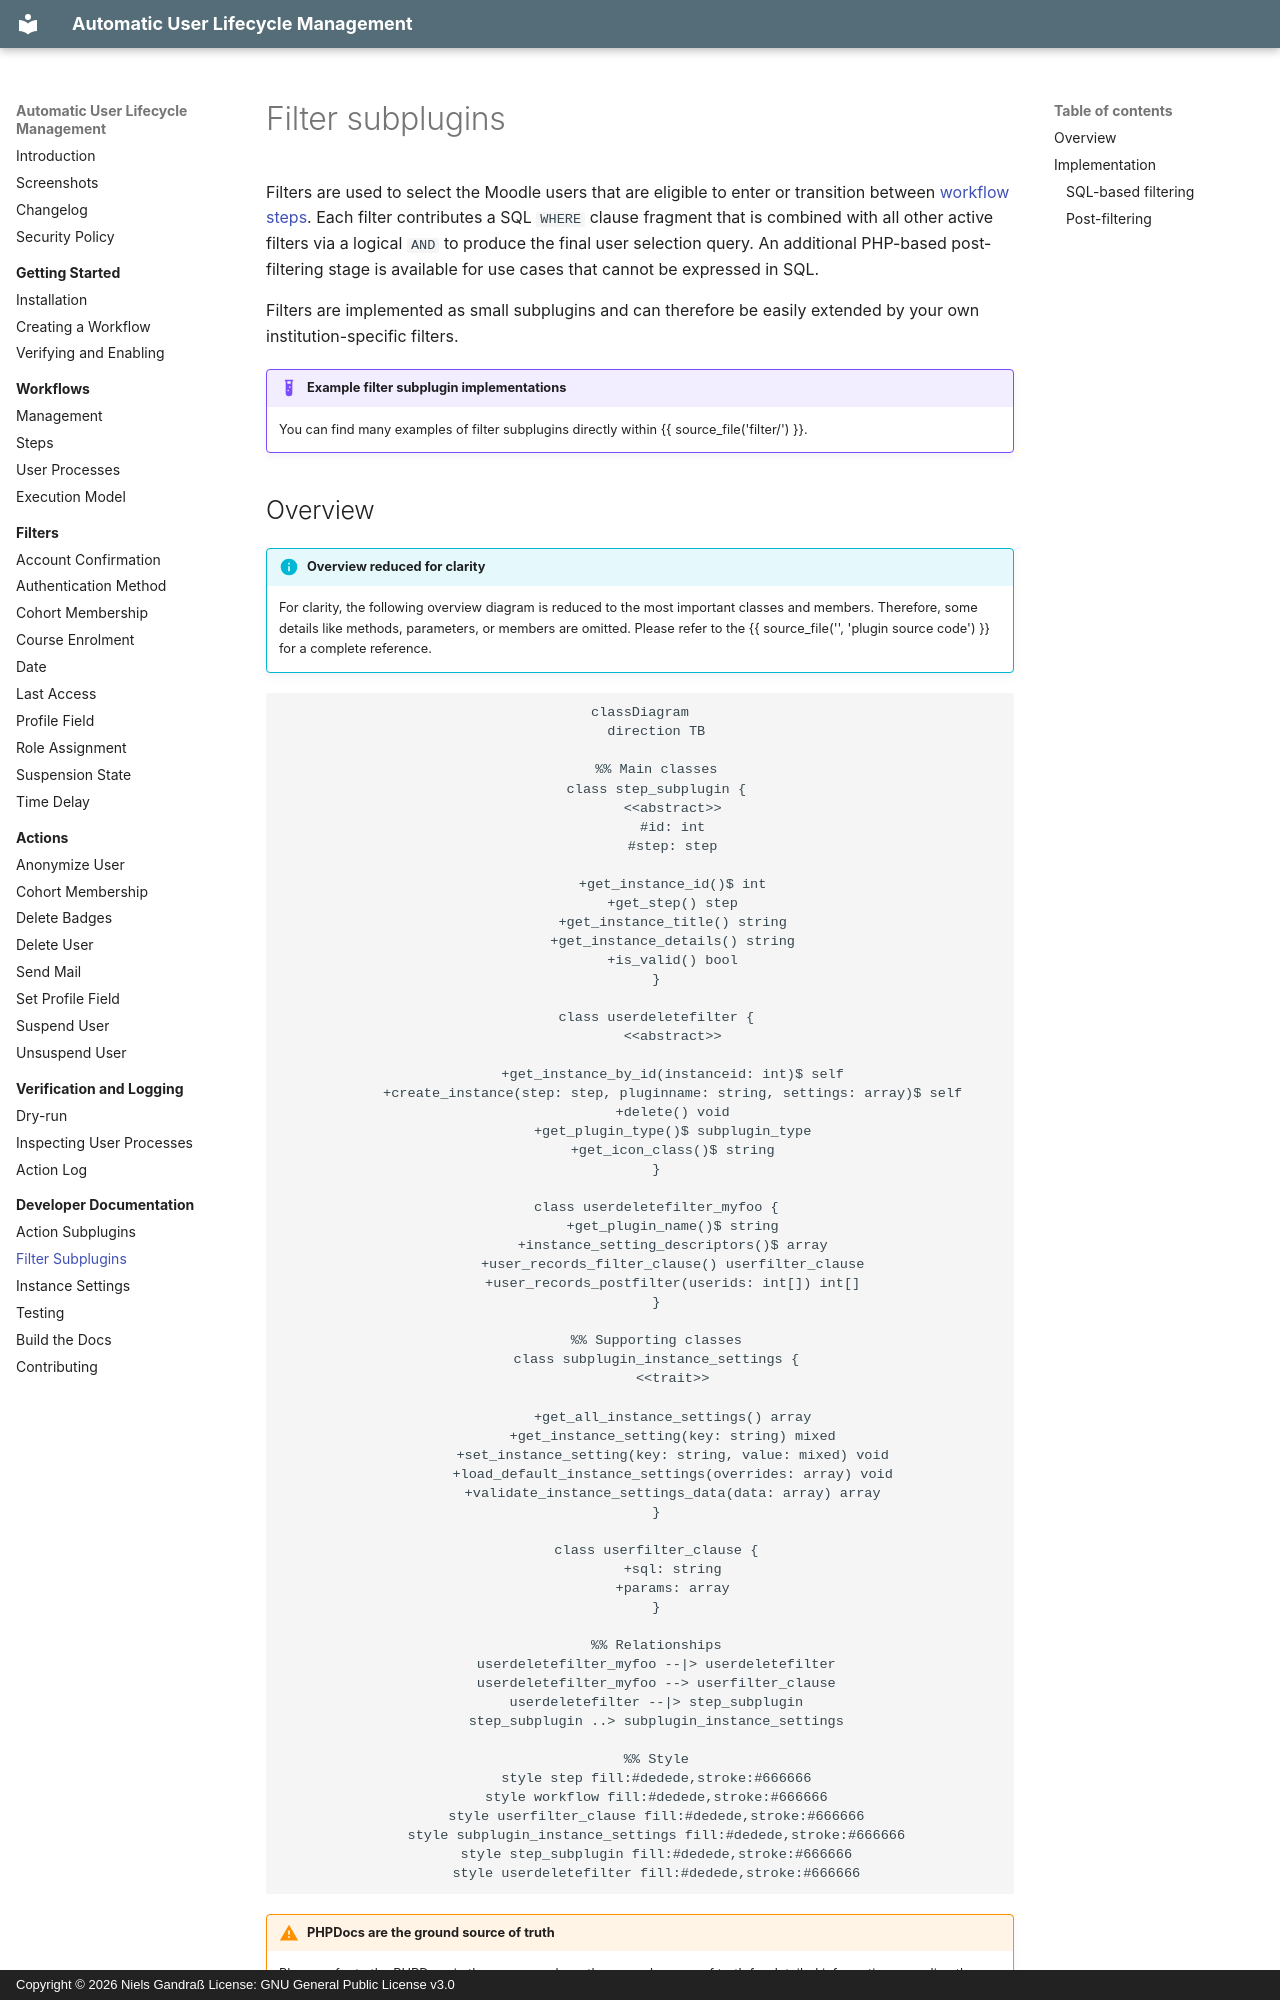

repository: ngandrass/moodle-tool_userautodelete · page: dev/createfilter/index.html · generator: mkdocs · copyright: Copyright © 2026 Niels Gandraß License: GNU General Public License v3.0

# Filter subplugins

Filters are used to select the Moodle users that are eligible to enter or transition between
[workflow steps](../workflow/steps.md). Each filter contributes a SQL `WHERE` clause fragment that is combined with
all other active filters via a logical `AND` to produce the final user selection query. An additional PHP-based 
post-filtering stage is available for use cases that cannot be expressed in SQL.

Filters are implemented as small subplugins and can therefore be easily extended by your own institution-specific filters.

!!! example "Example filter subplugin implementations"
    You can find many examples of filter subplugins directly within {{ source_file('filter/') }}.


## Overview

!!! info "Overview reduced for clarity"
    For clarity, the following overview diagram is reduced to the most important classes and members. Therefore, some
    details like methods, parameters, or members are omitted. Please refer to the {{ source_file('', 'plugin source code') }}
    for a complete reference.

<div style="text-align: center;" markdown>

```mermaid
classDiagram
    direction TB

    %% Main classes
    class step_subplugin {
        <<abstract>>
        #id: int
        #step: step

        +get_instance_id()$ int
        +get_step() step
        +get_instance_title() string
        +get_instance_details() string
        +is_valid() bool
    }

    class userdeletefilter {
        <<abstract>>

        +get_instance_by_id(instanceid: int)$ self
        +create_instance(step: step, pluginname: string, settings: array)$ self
        +delete() void
        +get_plugin_type()$ subplugin_type
        +get_icon_class()$ string
    }

    class userdeletefilter_myfoo {
        +get_plugin_name()$ string
        +instance_setting_descriptors()$ array
        +user_records_filter_clause() userfilter_clause
        +user_records_postfilter(userids: int[]) int[]
    }

    %% Supporting classes
    class subplugin_instance_settings {
        <<trait>>

        +get_all_instance_settings() array
        +get_instance_setting(key: string) mixed
        +set_instance_setting(key: string, value: mixed) void
        +load_default_instance_settings(overrides: array) void
        +validate_instance_settings_data(data: array) array
    }

    class userfilter_clause {
        +sql: string
        +params: array
    }

    %% Relationships
    userdeletefilter_myfoo --|> userdeletefilter
    userdeletefilter_myfoo --> userfilter_clause
    userdeletefilter --|> step_subplugin
    step_subplugin ..> subplugin_instance_settings

    %% Style
    style step fill:#dedede,stroke:#666666
    style workflow fill:#dedede,stroke:#666666
    style userfilter_clause fill:#dedede,stroke:#666666
    style subplugin_instance_settings fill:#dedede,stroke:#666666
    style step_subplugin fill:#dedede,stroke:#666666
    style userdeletefilter fill:#dedede,stroke:#666666
```

</div>

!!! warning "PHPDocs are the ground source of truth"
    Please refer to the PHPDocs in the source code as the ground source of truth for detailed
    information regarding the implementation of these methods and their expected behavior.
